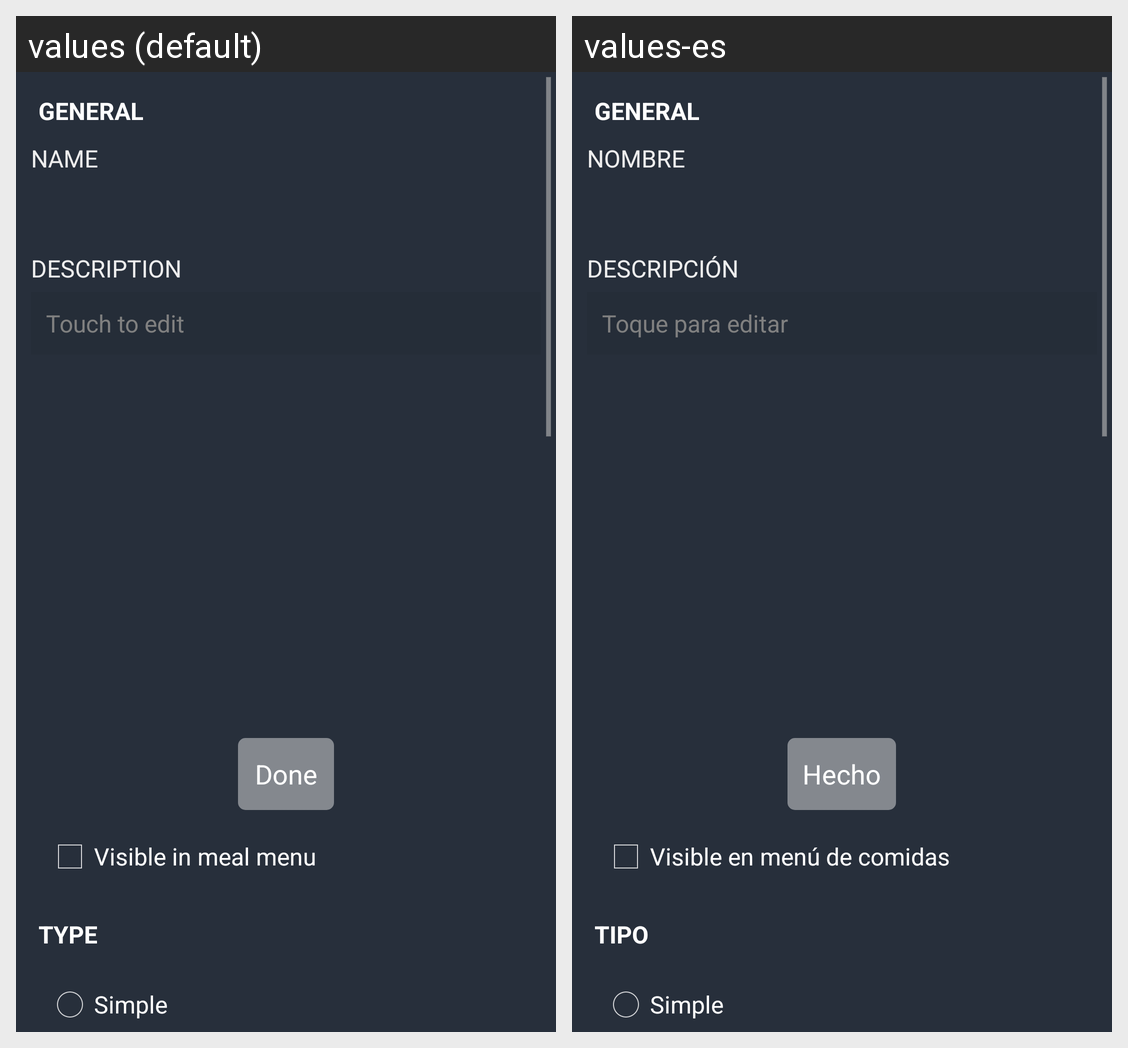

The Android screen above is rendered under two locales of the same app. Produce the string resources it draws, with the default and per-locale values.
Android screen res/layout/fragment_metabolic_correctives_details.xml rendered under 2 locales, left to right: values (default), values-es. Device: Nexus 5 (rendered at 1080×1920; each locale shown at half size, 540×960, under a caption strip naming it); theme MyTheme.
Strings drawn on this screen, with the default value and each locale's value (text and hints the layout hard-codes, and strings that could not be matched under every locale, appear in the picture but are not listed):

metabolic_correctives_details_general_title
  values: GENERAL
  values-es: GENERAL

metabolic_correctives_details_name
  values: NAME
  values-es: NOMBRE

metabolic_correctives_details_description
  values: DESCRIPTION
  values-es: DESCRIPCIÓN

metabolic_correctives_details_description_hint
  values: Touch to edit
  values-es: Toque para editar

metabolic_correctives_details_description_done
  values: Done
  values-es: Hecho

metabolic_correctives_details_visible_in_meal_menu
  values: Visible in meal menu
  values-es: Visible en menú de comidas

metabolic_correctives_details_type
  values: TYPE
  values-es: TIPO

metabolic_correctives_details_type_simple
  values: Simple
  values-es: Simple
